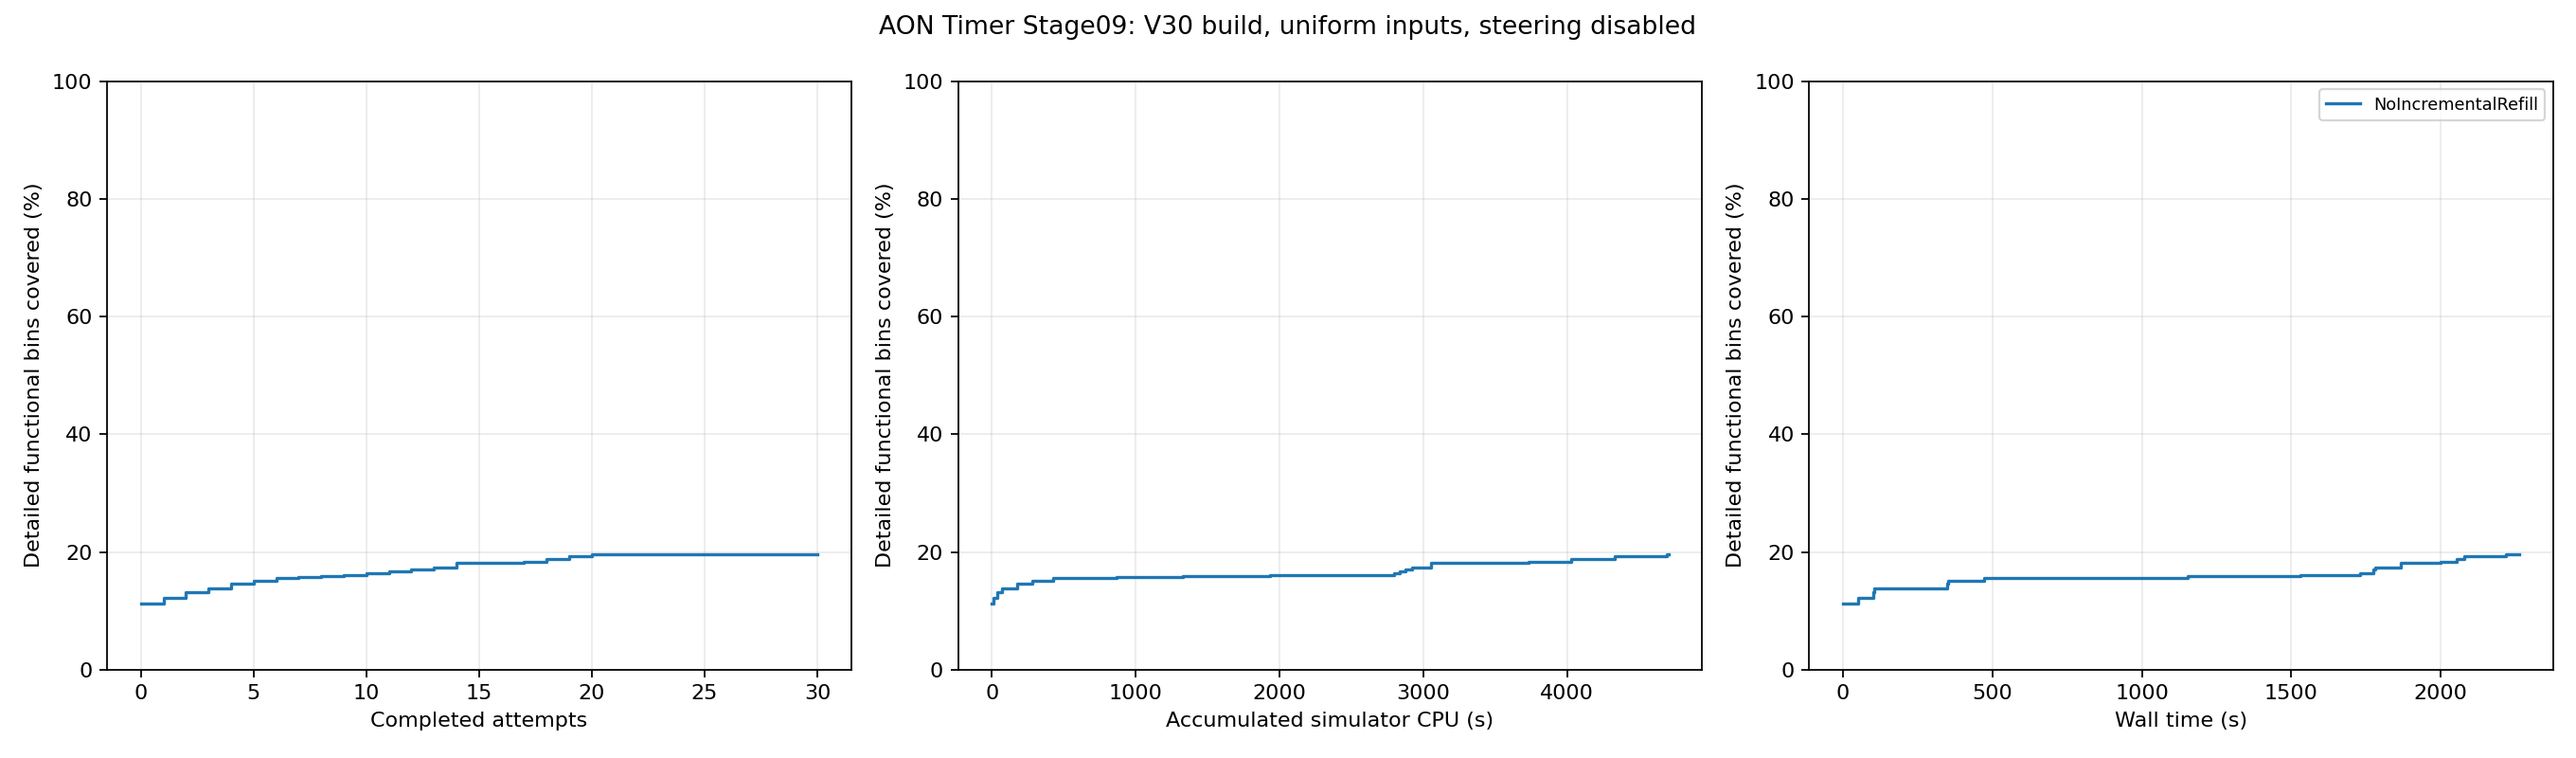

The file beside this chart, header and first rows:
feedback_order, run_id, accepted, accumulated_simulator_cpu_seconds, wall_seconds, covered_bins, coverage_percent, new_bins
1, 5, True, 7.4, 51, 552, 12.25, 44
2, 8, True, 37.73, 102.7, 596, 13.22, 44
3, 7, True, 70.66, 102.9, 621, 13.78, 25
4, 9, True, 176.2, 349.8, 655, 14.53, 34
5, 3, True, 282.7, 350.9, 679, 15.07, 24
6, 4, True, 426, 472.9, 699, 15.51, 20
7, 6, True, 865.2, 1154, 709, 15.73, 10
8, 2, True, 1328, 1154, 716, 15.89, 7
9, 0, True, 1936, 1532, 725, 16.09, 9
10, 1, True, 2793, 1729, 740, 16.42, 15
11, 16, True, 2833, 1775, 754, 16.73, 14
12, 15, True, 2872, 1775, 766, 17, 12
13, 10, True, 2919, 1782, 784, 17.4, 18
14, 17, True, 3050, 1868, 815, 18.08, 31
15, 19, True, 3212, 1899, 815, 18.08, 0
16, 14, True, 3468, 1993, 815, 18.08, 0
17, 13, True, 3732, 2001, 826, 18.33, 11
18, 11, True, 4026, 2054, 848, 18.82, 22
19, 12, True, 4331, 2078, 866, 19.21, 18
20, 18, True, 4690, 2219, 880, 19.53, 14
21, 21, True, 4691, 2240, 880, 19.53, 0
22, 25, True, 4692, 2241, 880, 19.53, 0
23, 20, True, 4693, 2242, 880, 19.53, 0
24, 28, True, 4695, 2243, 880, 19.53, 0
25, 29, True, 4696, 2243, 880, 19.53, 0
26, 22, True, 4698, 2244, 880, 19.53, 0
27, 26, True, 4699, 2244, 880, 19.53, 0
28, 23, True, 4700, 2246, 880, 19.53, 0
29, 24, True, 4701, 2246, 880, 19.53, 0
30, 27, True, 4703, 2264, 880, 19.53, 0
